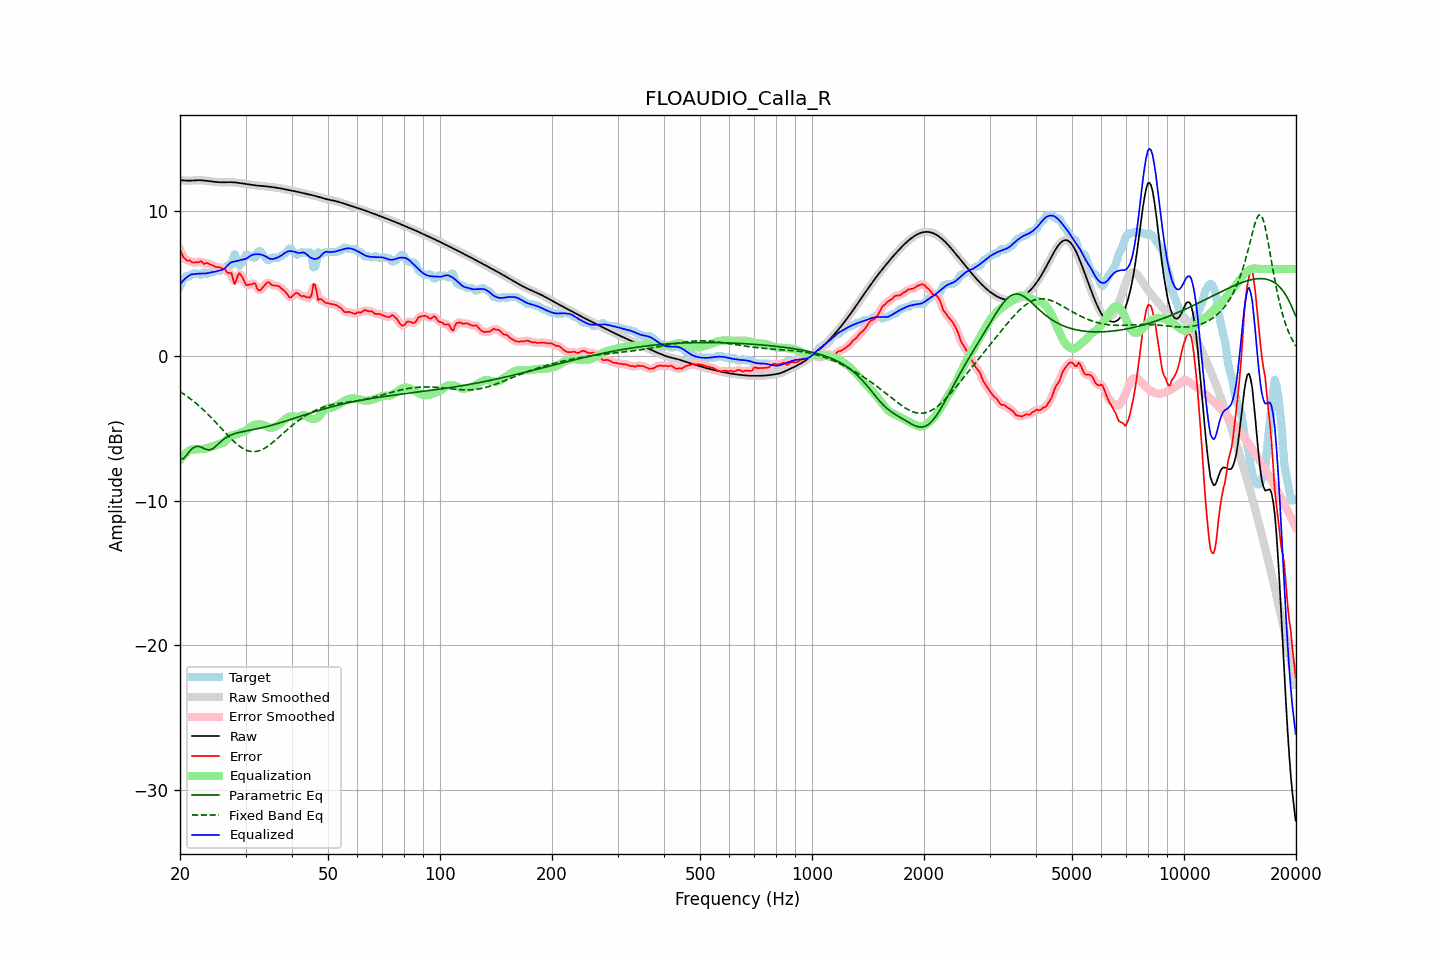

The file beside this chart, header and first rows:
frequency, raw, error, smoothed, error_smoothed, equalization, parametric_eq, fixed_band_eq, equalized_raw, equalized_smoothed, target
20.00, 12.13, 7.32, 12.13, 7.34, -7.21, -7.11, -2.47, 4.92, 4.92, 4.80
20.20, 12.12, 7.10, 12.12, 7.06, -7.06, -7.11, -2.54, 5.07, 5.06, 5.02
20.40, 12.11, 6.81, 12.11, 6.85, -6.92, -7.11, -2.62, 5.19, 5.19, 5.31
20.61, 12.11, 6.73, 12.11, 6.70, -6.80, -6.99, -2.69, 5.31, 5.31, 5.37
20.81, 12.10, 6.59, 12.10, 6.61, -6.69, -6.88, -2.77, 5.41, 5.41, 5.51
21.02, 12.10, 6.56, 12.10, 6.59, -6.61, -6.73, -2.85, 5.49, 5.49, 5.53
21.23, 12.09, 6.61, 12.10, 6.54, -6.53, -6.59, -2.93, 5.56, 5.56, 5.49
21.44, 12.10, 6.51, 12.10, 6.51, -6.48, -6.47, -3.02, 5.62, 5.62, 5.59
21.66, 12.11, 6.44, 12.11, 6.47, -6.47, -6.37, -3.10, 5.64, 5.64, 5.67
21.87, 12.12, 6.44, 12.12, 6.44, -6.47, -6.31, -3.19, 5.65, 5.65, 5.67
22.09, 12.12, 6.45, 12.12, 6.44, -6.47, -6.26, -3.28, 5.66, 5.66, 5.67
22.31, 12.13, 6.46, 12.13, 6.47, -6.46, -6.26, -3.38, 5.67, 5.67, 5.67
22.54, 12.13, 6.47, 12.13, 6.50, -6.45, -6.27, -3.48, 5.68, 5.68, 5.66
22.76, 12.13, 6.54, 12.12, 6.48, -6.45, -6.31, -3.58, 5.68, 5.68, 5.58
22.99, 12.12, 6.45, 12.12, 6.44, -6.44, -6.35, -3.68, 5.68, 5.68, 5.67
23.22, 12.10, 6.34, 12.10, 6.41, -6.43, -6.41, -3.78, 5.68, 5.68, 5.76
23.45, 12.09, 6.40, 12.09, 6.38, -6.40, -6.46, -3.89, 5.69, 5.69, 5.69
23.69, 12.08, 6.41, 12.08, 6.37, -6.37, -6.48, -4.00, 5.70, 5.70, 5.67
23.92, 12.06, 6.36, 12.06, 6.36, -6.33, -6.51, -4.11, 5.73, 5.73, 5.70
24.16, 12.05, 6.29, 12.05, 6.31, -6.29, -6.48, -4.22, 5.76, 5.76, 5.76
24.40, 12.03, 6.26, 12.03, 6.25, -6.26, -6.44, -4.33, 5.78, 5.78, 5.77
24.65, 12.02, 6.21, 12.02, 6.20, -6.22, -6.36, -4.45, 5.80, 5.80, 5.81
24.89, 12.01, 6.14, 12.01, 6.16, -6.19, -6.28, -4.57, 5.82, 5.82, 5.87
25.14, 12.00, 6.13, 12.00, 6.13, -6.16, -6.17, -4.69, 5.85, 5.85, 5.87
25.39, 11.99, 6.12, 11.99, 6.11, -6.12, -6.07, -4.81, 5.88, 5.88, 5.87
25.65, 11.99, 6.10, 11.99, 6.09, -6.08, -5.97, -4.93, 5.90, 5.90, 5.88
25.91, 11.98, 6.04, 11.98, 6.07, -6.05, -5.87, -5.05, 5.93, 5.93, 5.95
26.16, 11.98, 6.01, 11.98, 6.02, -6.00, -5.78, -5.17, 5.98, 5.98, 5.97
26.43, 11.99, 6.00, 11.99, 5.93, -5.93, -5.70, -5.29, 6.06, 6.06, 5.99
26.69, 11.99, 5.80, 11.99, 5.84, -5.81, -5.63, -5.41, 6.18, 6.18, 6.19
26.96, 11.99, 5.72, 11.99, 5.80, -5.69, -5.56, -5.53, 6.30, 6.30, 6.27
27.23, 11.99, 5.72, 11.99, 5.72, -5.59, -5.51, -5.64, 6.40, 6.40, 6.27
27.50, 11.99, 5.72, 11.99, 5.52, -5.53, -5.46, -5.75, 6.47, 6.47, 6.27
27.77, 11.99, 5.27, 11.99, 5.30, -5.49, -5.42, -5.86, 6.50, 6.50, 6.71
28.05, 11.98, 4.96, 11.98, 5.17, -5.46, -5.38, -5.97, 6.52, 6.52, 7.02
28.33, 11.96, 5.23, 11.97, 5.24, -5.43, -5.35, -6.06, 6.53, 6.53, 6.74
28.62, 11.95, 5.55, 11.95, 5.46, -5.39, -5.32, -6.16, 6.56, 6.56, 6.40
28.90, 11.94, 5.71, 11.94, 5.63, -5.34, -5.29, -6.24, 6.59, 6.59, 6.22
29.19, 11.92, 5.55, 11.92, 5.59, -5.29, -5.26, -6.32, 6.63, 6.63, 6.37
29.48, 11.90, 5.39, 11.90, 5.37, -5.25, -5.24, -6.39, 6.65, 6.65, 6.51
29.78, 11.89, 5.14, 11.89, 5.13, -5.22, -5.22, -6.46, 6.67, 6.67, 6.75
30.08, 11.87, 4.90, 11.87, 4.97, -5.16, -5.20, -6.51, 6.71, 6.71, 6.97
30.38, 11.85, 4.88, 11.85, 4.89, -5.08, -5.17, -6.55, 6.77, 6.77, 6.97
30.68, 11.83, 4.91, 11.83, 4.88, -4.99, -5.15, -6.58, 6.84, 6.84, 6.93
30.99, 11.82, 4.95, 11.82, 4.93, -4.90, -5.13, -6.61, 6.92, 6.92, 6.87
31.30, 11.80, 4.93, 11.80, 4.99, -4.83, -5.11, -6.62, 6.97, 6.97, 6.87
31.61, 11.78, 5.02, 11.78, 4.97, -4.79, -5.09, -6.62, 7.00, 7.00, 6.77
31.93, 11.77, 4.97, 11.77, 4.87, -4.76, -5.07, -6.61, 7.01, 7.01, 6.80
32.24, 11.76, 4.64, 11.76, 4.71, -4.74, -5.04, -6.59, 7.02, 7.02, 7.12
32.57, 11.75, 4.52, 11.75, 4.56, -4.73, -5.02, -6.56, 7.01, 7.01, 7.22
32.89, 11.74, 4.51, 11.74, 4.54, -4.74, -4.99, -6.53, 7.00, 7.00, 7.22
33.22, 11.73, 4.67, 11.73, 4.64, -4.76, -4.97, -6.48, 6.97, 6.97, 7.06
33.55, 11.72, 4.79, 11.72, 4.78, -4.79, -4.94, -6.43, 6.93, 6.93, 6.93
33.89, 11.71, 4.92, 11.71, 4.93, -4.83, -4.92, -6.36, 6.88, 6.88, 6.79
34.23, 11.70, 5.04, 11.70, 5.03, -4.89, -4.89, -6.29, 6.81, 6.81, 6.67
34.57, 11.69, 5.09, 11.69, 5.05, -4.94, -4.86, -6.21, 6.75, 6.75, 6.60
34.92, 11.67, 5.01, 11.67, 5.01, -4.97, -4.83, -6.13, 6.70, 6.70, 6.66
35.27, 11.66, 4.89, 11.66, 4.93, -4.98, -4.80, -6.05, 6.68, 6.68, 6.77
35.62, 11.64, 4.87, 11.64, 4.87, -4.95, -4.77, -5.96, 6.69, 6.69, 6.77
35.97, 11.63, 4.86, 11.63, 4.85, -4.91, -4.74, -5.86, 6.72, 6.72, 6.77
... 635 more rows
